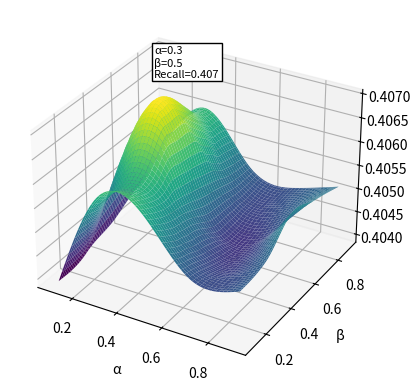

This chart was generated by the following Python code:
import matplotlib.pyplot as plt
from mpl_toolkits.mplot3d import Axes3D
import numpy as np
from scipy.interpolate import griddata

# 示例数据
x = np.array([0.1, 0.1, 0.1, 0.1,0.1,    0.3, 0.3,0.3,0.3,  0.3,    0.5,  0.5,   0.5,0.5,0.5,  0.7, 0.7, 0.7,0.7,0.7, 0.9,0.9,0.9,0.9,0.9])
y = np.array([0.1, 0.3, 0.5, 0.7,0.9,    0.1, 0.3, 0.5, 0.7, 0.9, 0.1, 0.3, 0.5, 0.7,0.9,0.1, 0.3, 0.5, 0.7, 0.9,0.1, 0.3, 0.5, 0.7, 0.9, ])
#z = np.array([0.40691,  0.406915, 0.406928, 0.40692,   0.406922,        0.406925,  0.40693, 0.407, 0.40699,0.40698,       0.40698,0.40697,0.40695,0.40694,0.40693,   0.40691,  0.4069,0.40691,0.40692, 0.406923,
   #             0.406924, 0.406925, 0.406925, 0.4069245, 0.406924])

z = np.array([0.4039,  0.404, 0.4042, 0.4045,   0.405,        0.406,  0.406, 0.407, 0.4065,0.406,       0.4058,0.4055,0.4053,0.4051,0.405,   0.4048,  0.4046,0.4045,0.4047, 0.4048,
                0.4049, 0.405, 0.4055, 0.4053, 0.4051])
# 创建网格数据
xi = np.linspace(x.min(), x.max(), 100)
yi = np.linspace(y.min(), y.max(), 100)
xi, yi = np.meshgrid(xi, yi)
zi = griddata((x, y), z, (xi, yi), method='cubic')

# 创建3D图形
fig = plt.figure()
ax = fig.add_subplot(111, projection='3d')

# 绘制表面
surf = ax.plot_surface(xi, yi, zi, cmap=plt.cm.viridis, edgecolor='none')

# 找到最大值点
max_index = np.argmax(z)
max_x = x[max_index]
max_y = y[max_index]
max_z = z[max_index]

# 使用红色点标记最高点
# 使用更大的点和边框标记最高点
#ax.scatter(max_x, max_y, max_z, color='red', s=100, edgecolors='w', linewidths=2, depthshade = False)  # 增大点的大小，添加白色边框

offset = 0.0008

# 在最高点位置添加注释文本
ax.text(max_x + offset, max_y, max_z + offset, f'α={max_x:.1f}\nβ={max_y:.1f}\nRecall={max_z:.3f}', 
        color='black', va='center', 
        bbox=dict(facecolor='white', edgecolor='black', boxstyle='square,pad=0.2'), fontsize=8, ha='left')



# 添加颜色条
#fig.colorbar(surf, shrink=0.5, aspect=5)

# 设置轴标签
ax.set_xlabel('α')
ax.set_ylabel('β')
ax.set_zlabel('Recall', rotation=90, labelpad=10)



# 显示图形
plt.show()

